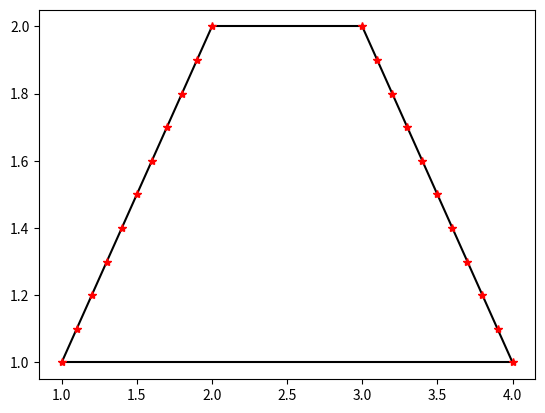

Generate this figure with matplotlib:
#from Vertex import *
#from Polygon import *
import matplotlib.pyplot as plt
from sympy import Polygon, Line, Point2D, Segment2D
import numpy as np
import sys


def convex_width(p):
    # function found at https://github.com/dbworth/minimum-area-bounding-rectangle/
    hull_points_2d = np.zeros((len(p.vertices) - 1, 2))
    # transfor into array fitting the function
    for i in range(len(p.vertices) - 1):
        hull_points_2d[i, 0] = p.vertices[i].x
        hull_points_2d[i, 1] = p.vertices[i].y

    # Compute edges (x2-x1,y2-y1)
    edges = np.zeros((len(p.vertices) - 2, 2))  # empty 2 column array
    for i in range(len(edges)):
        edge_x = hull_points_2d[i + 1, 0] - hull_points_2d[i, 0]
        edge_y = hull_points_2d[i + 1, 1] - hull_points_2d[i, 1]
        edges[i] = [edge_x, edge_y]

    # Calculate edge angles   atan2(y/x)
    edge_angles = np.zeros((len(edges)))  # empty 1 column array
    for i in range(len(edge_angles)):
        edge_angles[i] = np.arctan2(edges[i, 1], edges[i, 0])
    # print "Edge angles: \n", edge_angles

    # Check for angles in 1st quadrant
    for i in range(len(edge_angles)):
        edge_angles[i] = abs(edge_angles[i] % (np.pi / 2))  # want strictly positive answers
    # print "Edge angles in 1st Quadrant: \n", edge_angles

    # Remove duplicate angles
    edge_angles = np.unique(edge_angles)
    # print "Unique edge angles: \n", edge_angles

    # Test each angle to find bounding box with smallest area
    min_bbox = (0, sys.maxsize, 0, 0, 0, 0, 0, 0)  # rot_angle, area, width, height, min_x, max_x, min_y, max_y
    # print("Testing", len(edge_angles), "possible rotations for bounding box... \n")
    for i in range(len(edge_angles)):

        # Create rotation matrix to shift points to baseline
        # R = [ cos(theta)      , cos(theta-PI/2)
        #       cos(theta+PI/2) , cos(theta)     ]
        R = np.array([[np.cos(edge_angles[i]), np.cos(edge_angles[i] - (np.pi / 2))],
                      [np.cos(edge_angles[i] + (np.pi / 2)), np.cos(edge_angles[i])]])
        # print "Rotation matrix for ", edge_angles[i], " is \n", R

        # Apply this rotation to convex hull points
        rot_points = np.dot(R, np.transpose(hull_points_2d))  # 2x2 * 2xn
        # print "Rotated hull points are \n", rot_points

        # Find min/max x,y points
        min_x = np.nanmin(rot_points[0], axis=0)
        max_x = np.nanmax(rot_points[0], axis=0)
        min_y = np.nanmin(rot_points[1], axis=0)
        max_y = np.nanmax(rot_points[1], axis=0)
        # print "Min x:", min_x, " Max x: ", max_x, "   Min y:", min_y, " Max y: ", max_y

        # Calculate height/width/area of this bounding rectangle
        width = max_x - min_x
        height = max_y - min_y
        area = width * height
        # print "Potential bounding box ", i, ":  width: ", width, " height: ", height, "  area: ", area

        # Store the smallest rect found first (a simple convex hull might have 2 answers with same area)
        if (area < min_bbox[1]):
            min_bbox = (edge_angles[i], area, width, height, min_x, max_x, min_y, max_y)
        # Bypass, return the last found rect
        # min_bbox = ( edge_angles[i], area, width, height, min_x, max_x, min_y, max_y )

    # Re-create rotation matrix for smallest rect
    angle = min_bbox[0]
    R = np.array(
        [[np.cos(angle), np.cos(angle - (np.pi / 2))], [np.cos(angle + (np.pi / 2)), np.cos(angle)]])
    # print "Projection matrix: \n", R

    # Project convex hull points onto rotated frame
    proj_points = np.dot(R, np.transpose(hull_points_2d))  # 2x2 * 2xn
    # print "Project hull points are \n", proj_points

    # min/max x,y points are against baseline
    min_x = min_bbox[4]
    max_x = min_bbox[5]
    min_y = min_bbox[6]
    max_y = min_bbox[7]
    # print "Min x:", min_x, " Max x: ", max_x, "   Min y:", min_y, " Max y: ", max_y

    # Calculate center point and project onto rotated frame
    center_x = (min_x + max_x) / 2
    center_y = (min_y + max_y) / 2
    center_point = np.dot([center_x, center_y], R)
    # print "Bounding box center point: \n", center_point

    # Calculate corner points and project onto rotated frame
    corner_points = np.zeros((4, 2))  # empty 2 column array
    corner_points[0] = np.dot([max_x, min_y], R)
    corner_points[1] = np.dot([min_x, min_y], R)
    corner_points[2] = np.dot([min_x, max_y], R)
    corner_points[3] = np.dot([max_x, max_y], R)
    # print "Bounding box corner points: \n", corner_points

    # print "Angle of rotation: ", angle, "rad  ", angle * (180/math.pi), "deg"

    return (angle, min_bbox[1], min_bbox[2], min_bbox[3], center_point,
            corner_points)  # rot_angle, area, width, height, center_point, corner_points


def compute_lines(p, w, theta, d):
    points, inter = [], []
    x_min, y_max = p.bounds[0], p.bounds[3]
    reached = False
    covered = False
    a = np.tan(theta)
    b = w + y_max
    while not covered:
        p1, p2 = [(x_min, a * x_min + b), (x_min + w, a * (x_min + w) + b)]
        inter = p.intersection(Line(p1, p2))
        if inter:
            reached = True
            points.extend(inter)
        elif reached:
            covered = True
        b -= d

    if isinstance(points[0], Point2D):
        del points[0]
    if isinstance(points[len(points)-1], Point2D):
        del points[len(points)-1]

    return points


def draw(p):
    for i in range(len(p.vertices) - 1):
        plt.plot([p.vertices[i].x, p.vertices[i+1].x], [p.vertices[i].y, p.vertices[i+1].y], color='black')
    plt.plot([p.vertices[len(p.vertices) - 1].x, p.vertices[0].x], [p.vertices[len(p.vertices) - 1].y, p.vertices[0].y], color='black')

# Press the green button in the gutter to run the script.
if __name__ == '__main__':
    p1, p2, p3, p4 = [(1, 1), (4, 1), (3, 2), (2, 2)]

    P = Polygon(p1, p2, p3, p4)
    info = convex_width(P)
    points = compute_lines(P, info[1], info[0], 0.1)
    print(points)

    plt.figure()
    draw(P)

    for i in range(len(points)):
        if isinstance(points[i], Point2D):
            plt.plot(points[i].x, points[i].y, '*r')
        elif isinstance(points[i], Segment2D):
            p1, p2 = points[i].points
            plt.plot(p1.x, p1.y, '*r')
            plt.plot(p2.x, p2.y, '*r')
    plt.show()

# See PyCharm help at https://www.jetbrains.com/help/pycharm/
